Run: headless pygame with SDL's dummy video driver; simulated clock (each Clock.tick advances the game by its frame time, no real sleeping); random seed 0; keys injected as events and as key.get_pressed() state; no mouse input.
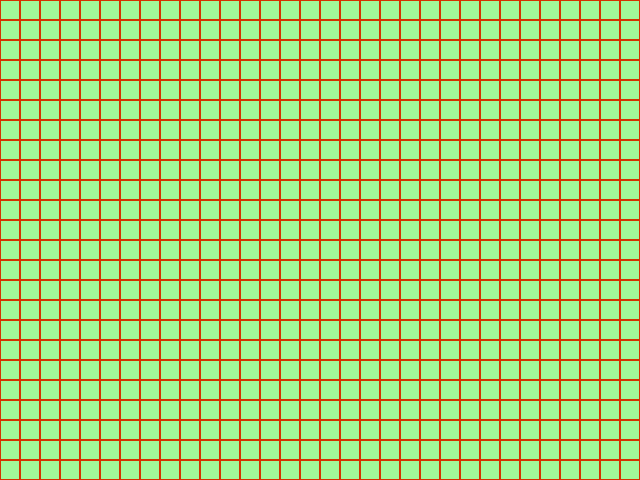
Frame 1 of 4 · flips 1–60 · no input
Frame 2 of 4 · flips 61–180 · tapped SPACE, RETURN · held RIGHT (→), D · screen unchanged from frame 1, image omitted
Frame 3 of 4 · flips 181–300 · held DOWN (↓), S · screen unchanged from frame 2, image omitted
Frame 4 of 4 · flips 301–420 · held LEFT (←), A, UP (↑), W · screen unchanged from frame 3, image omitted

The pygame program that drew these frames:

import pygame
import sys 

#Pygame'i alustamine
pygame.init()

#Ekraani suurus
ekraani_laius = 640
ekraani_korgus = 480

#Ruudu suurus
ruudu_suurus = 20

#Ridade ja veergude arvud
read_arv = 24
veergude_arv = 32

#Ekraani seadistamine
ekraan = pygame.display.set_mode((ekraani_laius, ekraani_korgus))
pygame.display.set_caption("Ülesanne 3")

#Ruudu joone värv
joone_varv = (212, 51, 0)

#Ruudustiku joonistamise funktsioon
def joonista_ruudustik():
    for rida in range(read_arv):
        for veerg in range(veergude_arv):
            ruudu_x = veerg * ruudu_suurus
            ruudu_y = rida * ruudu_suurus
            pygame.draw.rect(ekraan, joone_varv, (ruudu_x, ruudu_y, ruudu_suurus, ruudu_suurus), 1)

#Mängutsükkel
running = True
while running:
    for event in pygame.event.get():
        if event.type == pygame.QUIT:
            running = False

    #Ekraani täite värv
    ekraan.fill((161, 248, 153))
    
    #Ruudustiku joonistamine
    joonista_ruudustik()

    #Ekraani värskendamine
    pygame.display.flip()

# Pygame sulgemine
pygame.quit()
sys.exit()
